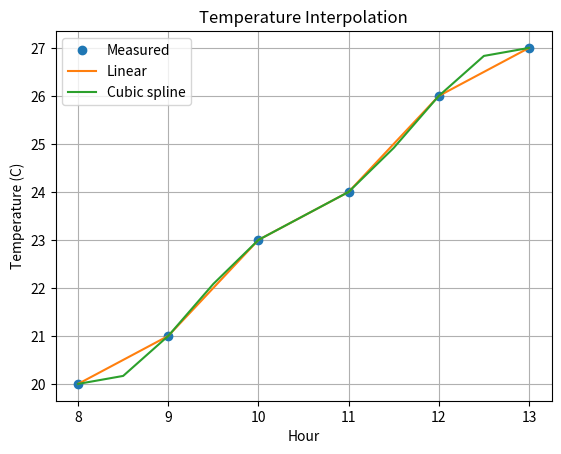

The matplotlib source for this figure:

import numpy as np
import matplotlib.pyplot as plt
from scipy.interpolate import interp1d, CubicSpline

# Hourly temperature readings
hours = np.array([8, 9, 10, 11, 12, 13], dtype=float)
temperature = np.array([20, 21, 23, 24, 26, 27], dtype=float)

# Linear interpolation
linear = interp1d(hours, temperature)

# Cubic spline interpolation
spline = CubicSpline(hours, temperature)

new_hours = np.arange(8, 13.1, 0.5)

linear_values = linear(new_hours)
spline_values = spline(new_hours)

print("Estimated temperature at 10:30:")
print("Linear:", float(linear(10.5)))
print("Cubic spline:", float(spline(10.5)))

# Change one input reading
modified_temperature = temperature.copy()
modified_temperature[2] = 25

modified_linear = interp1d(hours, modified_temperature)
print("Modified estimate at 10:30:",
      float(modified_linear(10.5)))

plt.plot(hours, temperature, "o", label="Measured")
plt.plot(new_hours, linear_values, label="Linear")
plt.plot(new_hours, spline_values, label="Cubic spline")
plt.xlabel("Hour")
plt.ylabel("Temperature (C)")
plt.title("Temperature Interpolation")
plt.legend()
plt.grid()
plt.savefig("task13_interpolation.png")
plt.show()
